Run: headless pygame with SDL's dummy video driver; simulated clock (each Clock.tick advances the game by its frame time, no real sleeping); random seed 0; keys injected as events and as key.get_pressed() state; no mouse input.
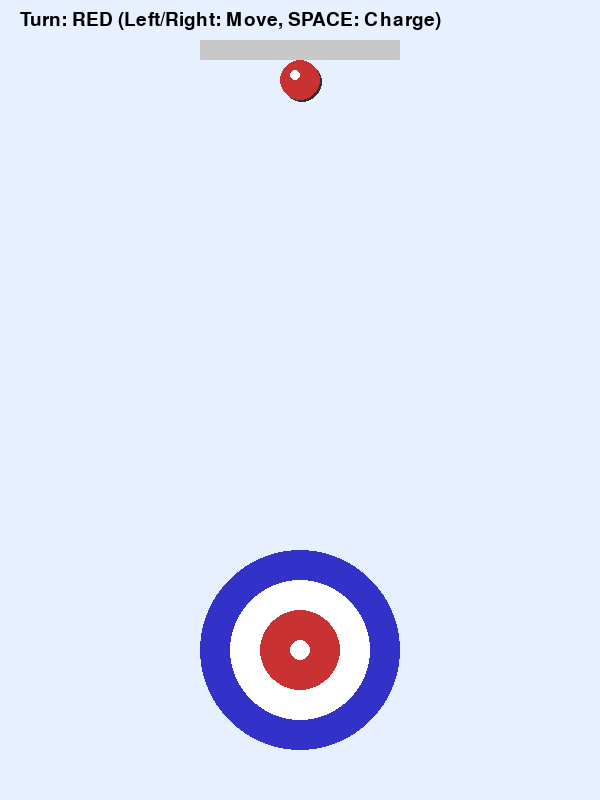
Frame 1 of 4 · flips 1–60 · no input
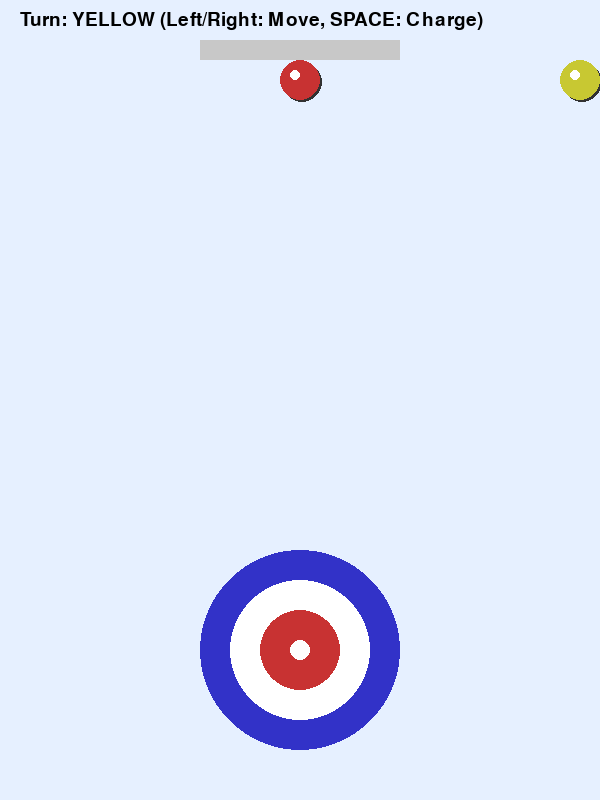
Frame 2 of 4 · flips 61–180 · tapped SPACE, RETURN · held RIGHT (→), D
Frame 3 of 4 · flips 181–300 · held DOWN (↓), S · screen unchanged from frame 2, image omitted
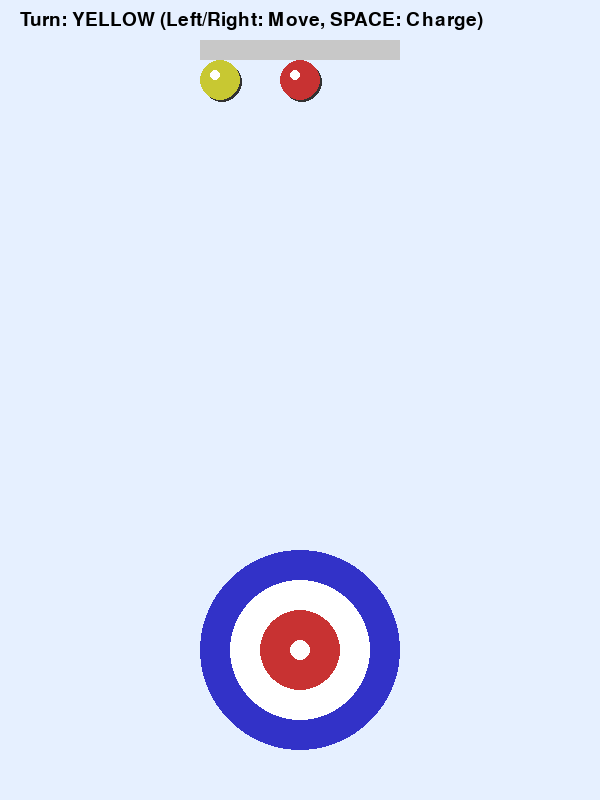
Frame 4 of 4 · flips 301–420 · held LEFT (←), A, UP (↑), W

The pygame program that drew these frames:

import pygame as pg
import math

# --- 定数設定 ---
# 縦長画面に変更
SCREEN_W, SCREEN_H = 600, 800
STONE_RADIUS = 20
FRICTION = 0.99   # 摩擦係数（少し滑りやすく調整）
POWER_MAX = 25    # 最大パワー

# 色の定義
WHITE = (255, 255, 255)
RED = (200, 50, 50)
YELLOW = (200, 200, 50)
BLUE = (50, 50, 200)
GRAY = (200, 200, 200)
ICE_COLOR = (230, 240, 255)  # 氷っぽい背景色

class Stone:
  def __init__(self, x, y, color):
    self.pos = pg.Vector2(x, y)
    self.vel = pg.Vector2(0, 0)
    self.color = color
    self.radius = STONE_RADIUS
    self.stopped = True

  def update(self):
    if not self.stopped:
      self.pos += self.vel
      self.vel *= FRICTION  # 減速処理

      # 速度が十分小さくなったら停止
      if self.vel.length() < 0.1:
        self.vel = pg.Vector2(0, 0)
        self.stopped = True

    # --- 壁との衝突判定（左右の壁） ---
    # 上から下へ投げるので、X座標が左右の壁を超えたら反射させる
    if self.pos.x < self.radius:
      self.pos.x = self.radius
      self.vel.x *= -0.8  # 壁反射
    elif self.pos.x > SCREEN_W - self.radius:
      self.pos.x = SCREEN_W - self.radius
      self.vel.x *= -0.8  # 壁反射

  def draw(self, screen):
    # 影
    pg.draw.circle(screen, (50, 50, 50, 100), (int(
        self.pos.x) + 2, int(self.pos.y) + 2), self.radius)
    # 本体
    pg.draw.circle(screen, self.color, (int(
        self.pos.x), int(self.pos.y)), self.radius)
    # 立体感を出すハイライト
    pg.draw.circle(screen, (255, 255, 255), (int(
        self.pos.x) - 5, int(self.pos.y) - 5), 5)

def main():
  pg.init()
  screen = pg.display.set_mode((SCREEN_W, SCREEN_H))
  pg.display.set_caption("Vertical Curling Game")
  clock = pg.time.Clock()
  font = pg.font.Font(None, 28)

  stones = []
  turn = 0

  # チャージ関連の変数
  charge_power = 0
  charge_dir = 1      # 1: 増加, -1: 減少
  is_charging = False

  game_state = "AIMING"

  # 初期配置（画面上部中央）
  current_stone = Stone(SCREEN_W // 2, 80, RED)

  exit_flag = False
  while not exit_flag:
    for event in pg.event.get():
      if event.type == pg.QUIT:
        exit_flag = True

      # --- スペースキー操作 ---
      if event.type == pg.KEYDOWN:
        if event.key == pg.K_SPACE and game_state == "AIMING":
          is_charging = True
          charge_power = 0     # 0からスタート
          charge_dir = 1       # 増える方向でスタート

      if event.type == pg.KEYUP:
        if event.key == pg.K_SPACE and game_state == "AIMING":
          # 発射！
          is_charging = False
          # ベクトル設定：X=0, Y=パワー（下向き）
          current_stone.vel = pg.Vector2(0, charge_power)
          current_stone.stopped = False
          game_state = "MOVING"

    # --- 更新処理 ---

    if game_state == "AIMING":
      # 左右キーで位置調整（X座標を動かす）
      keys = pg.key.get_pressed()
      if keys[pg.K_LEFT]:
        current_stone.pos.x -= 3
      if keys[pg.K_RIGHT]:
        current_stone.pos.x += 3

      # 画面外に出ないように制限
      if current_stone.pos.x < STONE_RADIUS: current_stone.pos.x = STONE_RADIUS
      if current_stone.pos.x > SCREEN_W - \
          STONE_RADIUS: current_stone.pos.x = SCREEN_W - STONE_RADIUS

      # === パワーゲージの往復ロジック ===
      if is_charging:
        charge_power += 0.5 * charge_dir  # 方向に応じて増減

        # 最大値または0で反転
        if charge_power >= POWER_MAX:
          charge_power = POWER_MAX
          charge_dir = -1  # 下がり始める
        elif charge_power <= 0:
          charge_power = 0
          charge_dir = 1  # 上がり始める

    elif game_state == "MOVING":
      all_stopped = True
      current_stone.update()
      if not current_stone.stopped: all_stopped = False

      for s in stones:
        s.update()
        if not s.stopped: all_stopped = False

      # 衝突判定（第22回講義のベクトルの応用）
      for s in stones:
        dist_vec = current_stone.pos - s.pos
        dist = dist_vec.length()
        if dist < STONE_RADIUS * 2:
          if dist == 0: dist = 0.1
          normal = dist_vec.normalize()
          overlap = (STONE_RADIUS * 2) - dist

          # 位置補正（めり込み防止）
          current_stone.pos += normal * overlap * 0.5
          s.pos -= normal * overlap * 0.5

          # 速度交換（弾く）
          v1 = current_stone.vel
          v2 = s.vel
          current_stone.vel = v2 + v1 * 0.5
          s.vel = v1 * 0.8
          s.stopped = False

      if all_stopped and current_stone.stopped:
        stones.append(current_stone)
        turn = 1 - turn
        next_color = RED if turn == 0 else YELLOW
        current_stone = Stone(SCREEN_W // 2, 80, next_color)
        game_state = "AIMING"
        charge_power = 0

    # --- 描画処理 ---
    screen.fill(ICE_COLOR)

    # ハウス（標的）を画面下部に描画
    target_center = (SCREEN_W // 2, SCREEN_H - 150)
    pg.draw.circle(screen, BLUE, target_center, 100)
    pg.draw.circle(screen, WHITE, target_center, 70)
    pg.draw.circle(screen, RED, target_center, 40)
    pg.draw.circle(screen, WHITE, target_center, 10)

    # ストーン描画
    for s in stones:
      s.draw(screen)
    current_stone.draw(screen)

    # UI描画
    if game_state == "AIMING":
      # パワーゲージ（横に配置）
      bar_w = 200
      bar_h = 20
      bar_x = (SCREEN_W - bar_w) // 2
      bar_y = 40

      # 枠
      pg.draw.rect(screen, GRAY, (bar_x, bar_y, bar_w, bar_h))
      # ゲージ本体（現在のパワー / MAXパワー の割合で幅を決める）
      fill_w = (charge_power / POWER_MAX) * bar_w

      # 色の変化（パワーが強いと赤くなる演出）
      gauge_color = (int(255 * (charge_power / POWER_MAX)),
                     200 - int(200 * (charge_power / POWER_MAX)), 0)
      pg.draw.rect(screen, gauge_color, (bar_x, bar_y, fill_w, bar_h))

      msg = f"Turn: {'RED' if turn == 0 else 'YELLOW'} (Left/Right: Move, SPACE: Charge)"
      screen.blit(font.render(msg, True, (0, 0, 0)), (20, 10))
    else:
      screen.blit(font.render("Moving...", True, (0, 0, 0)), (20, 10))

    pg.display.update()
    clock.tick(60)

  pg.quit()

if __name__ == "__main__":
  main()
